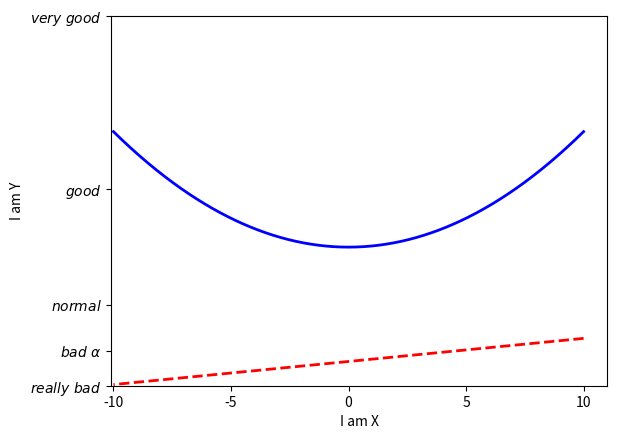

This figure's Python source:
import matplotlib.pyplot as plt
import numpy as np

x = np.linspace(10,-10,1000)
y1 = 2 * x + 1
y2 = x ** 2 + 100

plt.figure()
plt.plot(x,y1,color='red',linewidth=2.0,linestyle='--')
plt.plot(x,y2,color='blue',linewidth=2.0,linestyle='-')
# 使用.xlim(min,max)和.ylim(min,max)可以限制坐标轴的取值范围
plt.xlim((-10.10))
plt.ylim(-20,300)
# 使用.xlabel(名称)和.ylable(名称)可以给坐标轴命名
plt.xlabel("I am X")
plt.ylabel("I am Y")
# 使用.xticks(min,max,num)和.yticks(min,max,num)可以换坐标轴间隔为num
new_ticks = np.linspace(-10,10,5)
print(new_ticks)
plt.xticks(new_ticks)
# plt.yticks(np.linspace(-20,300,9))
# plt.yticks([-20,10,50,150,300],
#            ['really bad','bad','normal','good','very good']) # 将坐标轴的数字改为文字
plt.yticks([-20,10,50,150,300],
           [r'$really\ bad$',r'$bad\ \alpha$','$normal$',r'$good$',r'$very\ good$']) # 文字前后加上$可以变字体，更好看，但是这样无法识别空格，需要在空格前加\,同时\转义字符可以将alpha等字符转为数学形式的字符

plt.show()